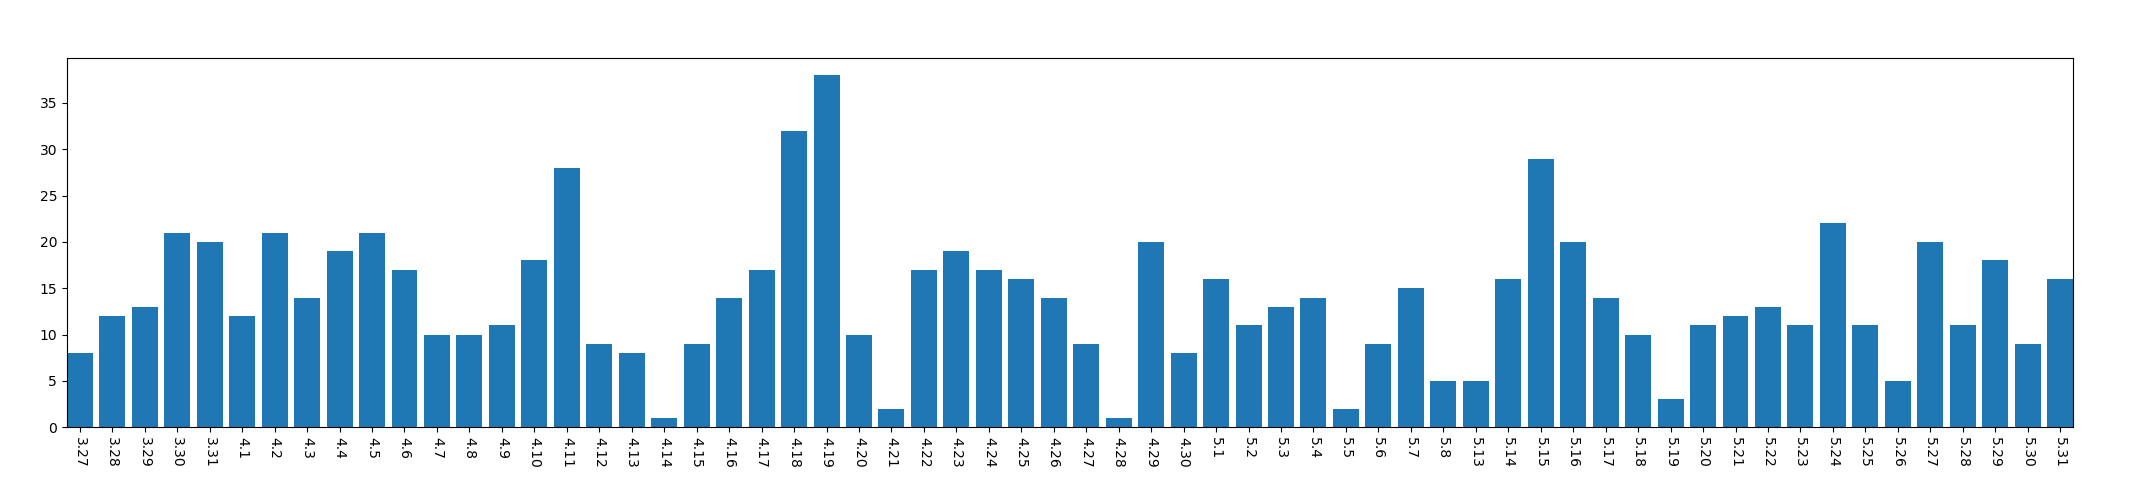

The table this chart was drawn from, first rows:
, year, mon, day, mac_address_num
0, 2013, 3, 27, 8
1, 2013, 3, 28, 12
2, 2013, 3, 29, 13
3, 2013, 3, 30, 21
4, 2013, 3, 31, 20
5, 2013, 4, 1, 12
6, 2013, 4, 2, 21
7, 2013, 4, 3, 14
8, 2013, 4, 4, 19
9, 2013, 4, 5, 21
10, 2013, 4, 6, 17
11, 2013, 4, 7, 10
12, 2013, 4, 8, 10
13, 2013, 4, 9, 11
14, 2013, 4, 10, 18
15, 2013, 4, 11, 28
16, 2013, 4, 12, 9
17, 2013, 4, 13, 8
18, 2013, 4, 14, 1
19, 2013, 4, 15, 9
20, 2013, 4, 16, 14
21, 2013, 4, 17, 17
22, 2013, 4, 18, 32
23, 2013, 4, 19, 38
24, 2013, 4, 20, 10
25, 2013, 4, 21, 2
26, 2013, 4, 22, 17
27, 2013, 4, 23, 19
28, 2013, 4, 24, 17
29, 2013, 4, 25, 16
30, 2013, 4, 26, 14
31, 2013, 4, 27, 9
32, 2013, 4, 28, 1
33, 2013, 4, 29, 20
34, 2013, 4, 30, 8
35, 2013, 5, 1, 16
36, 2013, 5, 2, 11
37, 2013, 5, 3, 13
38, 2013, 5, 4, 14
39, 2013, 5, 5, 2
40, 2013, 5, 6, 9
41, 2013, 5, 7, 15
42, 2013, 5, 8, 5
43, 2013, 5, 13, 5
44, 2013, 5, 14, 16
45, 2013, 5, 15, 29
46, 2013, 5, 16, 20
47, 2013, 5, 17, 14
48, 2013, 5, 18, 10
49, 2013, 5, 19, 3
50, 2013, 5, 20, 11
51, 2013, 5, 21, 12
52, 2013, 5, 22, 13
53, 2013, 5, 23, 11
54, 2013, 5, 24, 22
55, 2013, 5, 25, 11
56, 2013, 5, 26, 5
57, 2013, 5, 27, 20
58, 2013, 5, 28, 11
59, 2013, 5, 29, 18
... 2 more rows
